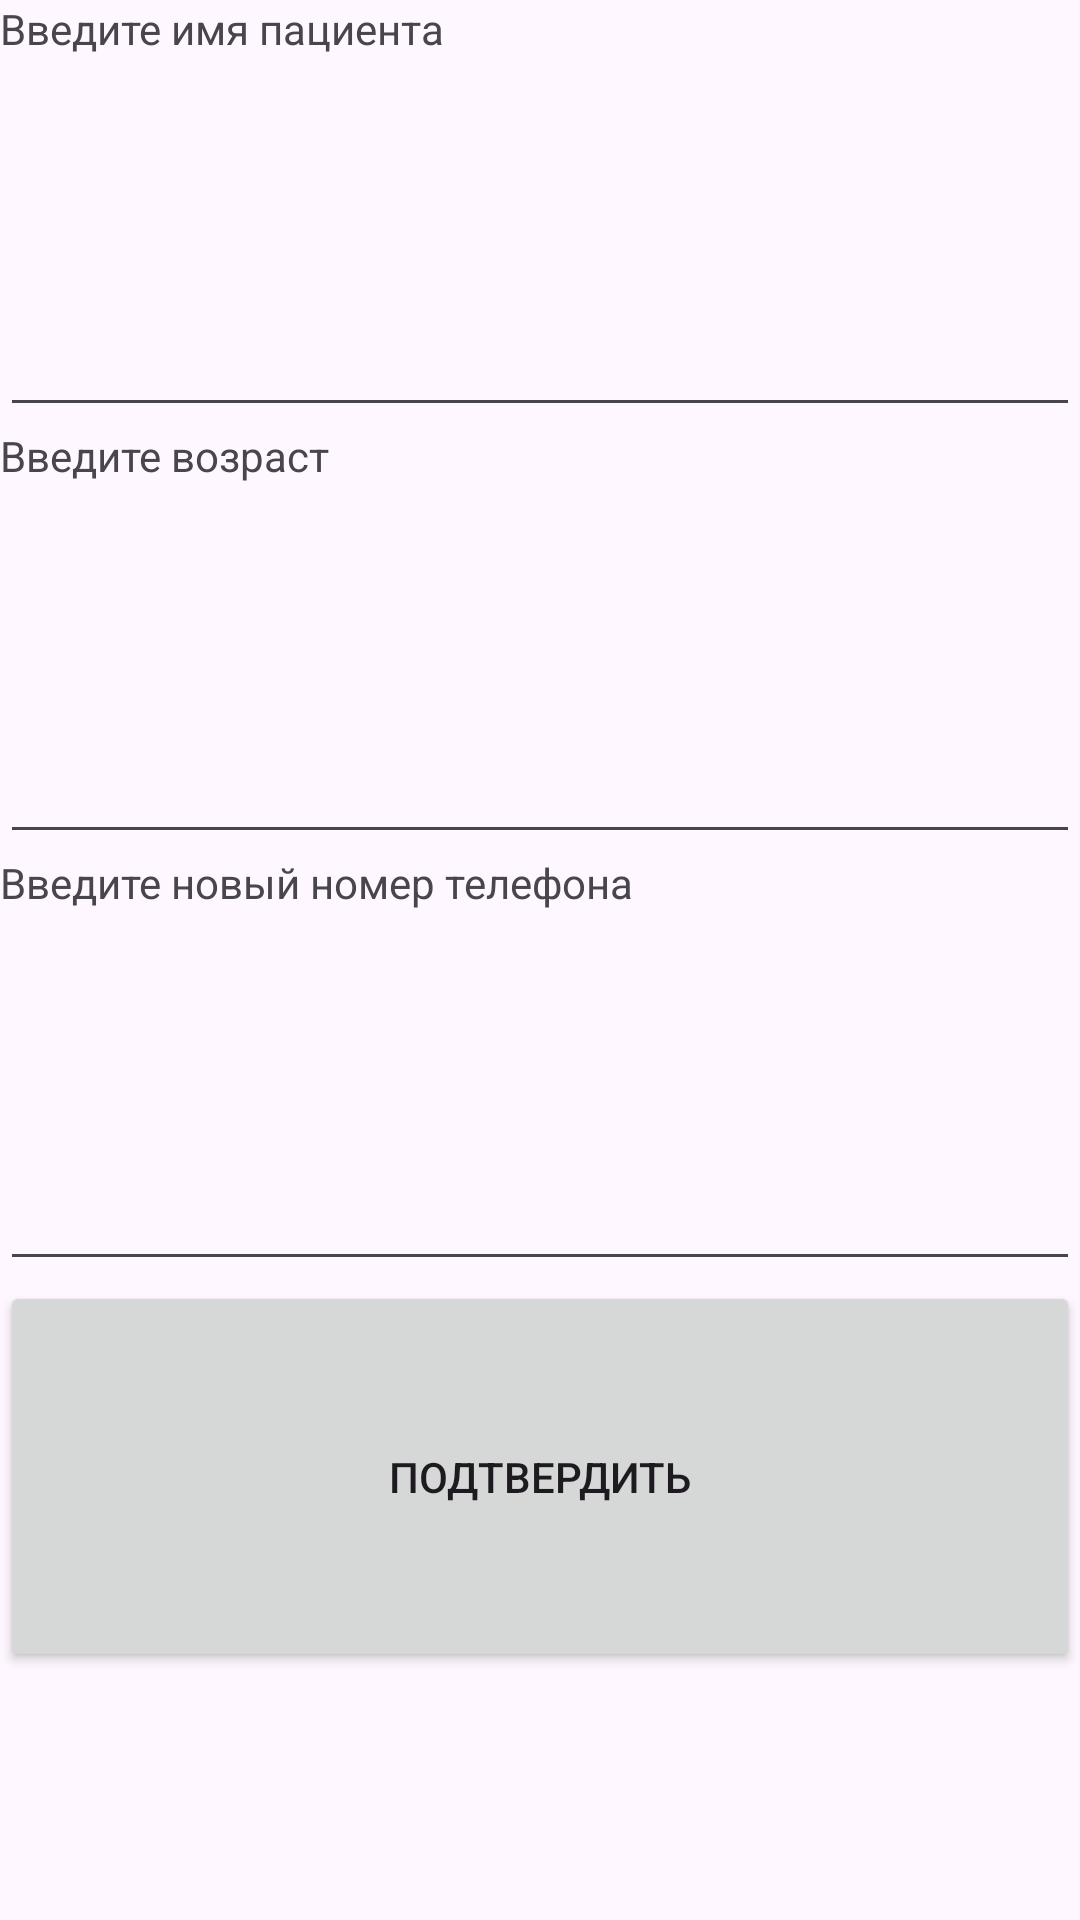

Android layout source for this screen:
<!-- AndroidManifest.xml: application theme Theme.KRLukashenkov -->
<!-- res/layout/activity_patient_sett.xml -->
<?xml version="1.0" encoding="utf-8"?>
<androidx.constraintlayout.widget.ConstraintLayout xmlns:android="http://schemas.android.com/apk/res/android"
    xmlns:app="http://schemas.android.com/apk/res-auto"
    xmlns:tools="http://schemas.android.com/tools"
    android:layout_width="match_parent"
    android:layout_height="match_parent"
    tools:context=".PatientSett">


    <LinearLayout
        android:layout_width="match_parent"
        android:layout_height="match_parent"
        android:orientation="vertical">


        <TextView
            android:id="@+id/textView62"
            android:layout_width="match_parent"
            android:layout_height="wrap_content"
            android:layout_weight="0.5"
            android:text="Введите имя пациента" />

        <EditText
            android:id="@+id/editTextText62"
            android:layout_width="match_parent"
            android:layout_height="wrap_content"
            android:layout_weight="0.5"
            android:ems="10"
            android:inputType="text"
            android:text="" />

        <TextView
            android:id="@+id/textView92"
            android:layout_width="match_parent"
            android:layout_height="wrap_content"
            android:layout_weight="0.5"
            android:text="Введите возраст" />

        <EditText
            android:id="@+id/editTextTextPassword42"
            android:layout_width="match_parent"
            android:layout_height="wrap_content"
            android:ems="10"
            android:layout_weight="0.5"
            android:inputType="" />

        <TextView
            android:id="@+id/textView112"
            android:layout_width="match_parent"
            android:layout_height="wrap_content"
            android:layout_weight="0.5"
            android:text="Введите новый номер телефона" />

        <EditText
            android:id="@+id/editTextTextPassword52"
            android:layout_width="match_parent"
            android:layout_height="wrap_content"
            android:layout_weight="0.5"
            android:ems="10"
            android:inputType="" />

        <Button
            android:id="@+id/button62"
            android:onClick="exit2"
            android:layout_width="match_parent"
            android:layout_height="wrap_content"
            android:layout_weight="1"
            android:text="Подтвердить" />

        <androidx.recyclerview.widget.RecyclerView
            android:id="@+id/contacts_list"
            android:layout_weight="1"
            android:layout_width="match_parent"
            android:layout_height="wrap_content" />

    </LinearLayout>
</androidx.constraintlayout.widget.ConstraintLayout>
<!-- resources referenced by this layout -->
<resources>
  <style name="Theme.KRLukashenkov" parent="Base.Theme.KRLukashenkov" />
  <style name="Base.Theme.KRLukashenkov" parent="Theme.Material3.Light">
          
          
      </style>
</resources>
